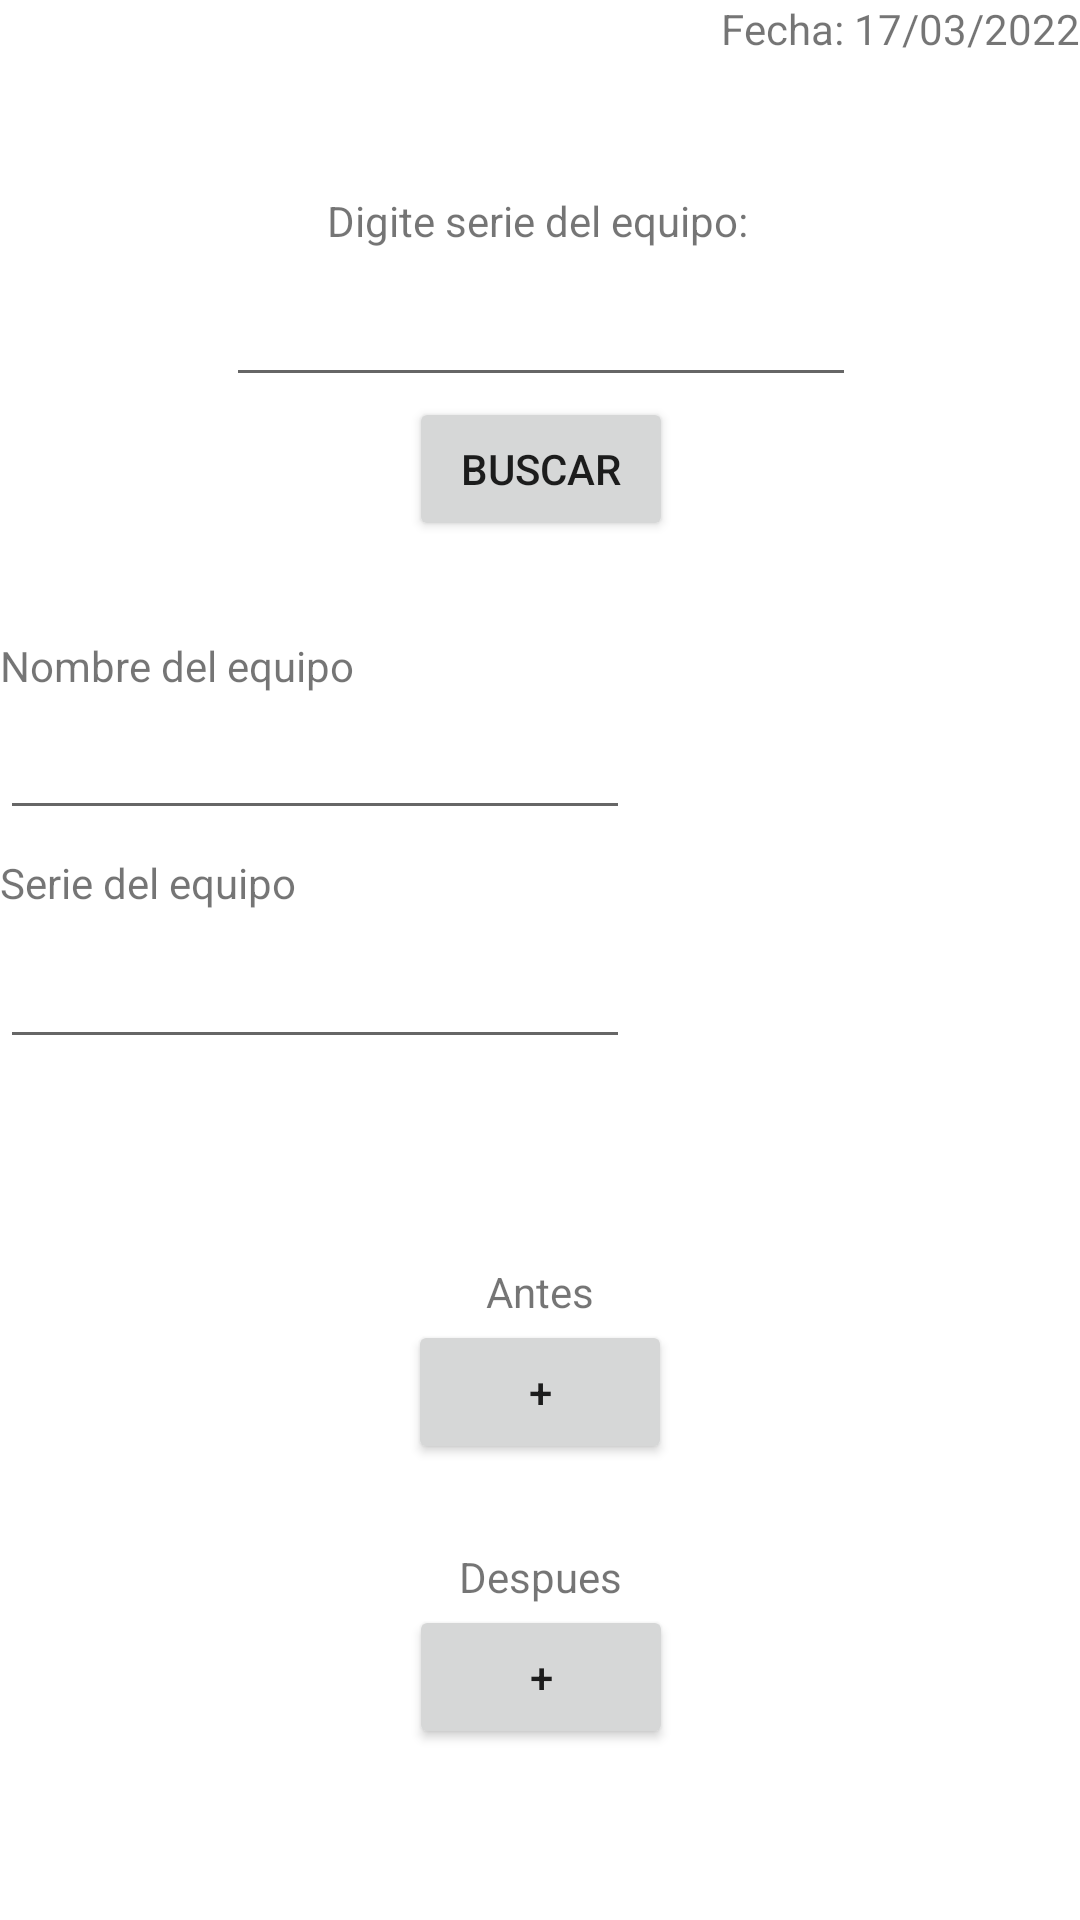

The Android layout XML behind this screen, and the referenced resources:
<!-- AndroidManifest.xml: application theme Theme.Sistemas -->
<!-- res/layout/activity_datos_equipo.xml -->
<?xml version="1.0" encoding="utf-8"?>
<androidx.constraintlayout.widget.ConstraintLayout xmlns:android="http://schemas.android.com/apk/res/android"
    xmlns:app="http://schemas.android.com/apk/res-auto"
    xmlns:tools="http://schemas.android.com/tools"
    android:layout_width="match_parent"
    android:layout_height="match_parent"
    tools:context=".DatosEquipo">

    <EditText
        android:id="@+id/editTextTextPersonName2"
        android:layout_width="wrap_content"
        android:layout_height="wrap_content"
        android:layout_marginTop="4dp"
        android:ems="10"
        android:inputType="textPersonName"
        app:layout_constraintStart_toStartOf="parent"
        app:layout_constraintTop_toBottomOf="@+id/textView3" />

    <TextView
        android:id="@+id/textView3"
        android:layout_width="wrap_content"
        android:layout_height="wrap_content"
        android:layout_marginTop="80dp"
        android:text="Nombre del equipo"
        app:layout_constraintStart_toStartOf="parent"
        app:layout_constraintTop_toBottomOf="@+id/editTextTextPersonName4" />

    <TextView
        android:id="@+id/textView5"
        android:layout_width="wrap_content"
        android:layout_height="wrap_content"
        android:layout_marginTop="8dp"
        android:text="Serie del equipo"
        app:layout_constraintStart_toStartOf="parent"
        app:layout_constraintTop_toBottomOf="@+id/editTextTextPersonName2" />

    <EditText
        android:id="@+id/editTextTextPersonName3"
        android:layout_width="wrap_content"
        android:layout_height="wrap_content"
        android:layout_marginTop="8dp"
        android:ems="10"
        android:inputType="textPersonName"
        app:layout_constraintStart_toStartOf="parent"
        app:layout_constraintTop_toBottomOf="@+id/textView5" />

    <Button
        android:id="@+id/button"
        android:layout_width="wrap_content"
        android:layout_height="wrap_content"
        android:text="+"
        app:layout_constraintEnd_toEndOf="@+id/textView6"
        app:layout_constraintStart_toStartOf="@+id/textView6"
        app:layout_constraintTop_toBottomOf="@+id/textView6" />

    <TextView
        android:id="@+id/textView6"
        android:layout_width="wrap_content"
        android:layout_height="wrap_content"
        android:layout_marginTop="68dp"
        android:text="Antes"
        app:layout_constraintEnd_toEndOf="parent"
        app:layout_constraintStart_toStartOf="parent"
        app:layout_constraintTop_toBottomOf="@+id/editTextTextPersonName3" />

    <TextView
        android:id="@+id/textView7"
        android:layout_width="wrap_content"
        android:layout_height="wrap_content"
        android:layout_marginTop="28dp"
        android:text="Despues"
        app:layout_constraintEnd_toEndOf="parent"
        app:layout_constraintStart_toStartOf="parent"
        app:layout_constraintTop_toBottomOf="@+id/button" />

    <Button
        android:id="@+id/button2"
        android:layout_width="wrap_content"
        android:layout_height="wrap_content"
        android:text="+"
        app:layout_constraintEnd_toEndOf="@+id/textView7"
        app:layout_constraintStart_toStartOf="@+id/textView7"
        app:layout_constraintTop_toBottomOf="@+id/textView7" />

    <Button
        android:id="@+id/button3"
        android:layout_width="wrap_content"
        android:layout_height="wrap_content"
        android:text="Buscar"
        app:layout_constraintEnd_toEndOf="@+id/editTextTextPersonName4"
        app:layout_constraintStart_toStartOf="@+id/editTextTextPersonName4"
        app:layout_constraintTop_toBottomOf="@+id/editTextTextPersonName4" />

    <TextView
        android:id="@+id/textView8"
        android:layout_width="wrap_content"
        android:layout_height="wrap_content"
        android:text="Fecha: 17/03/2022"
        app:layout_constraintEnd_toEndOf="parent"
        app:layout_constraintTop_toTopOf="parent" />

    <EditText
        android:id="@+id/editTextTextPersonName4"
        android:layout_width="wrap_content"
        android:layout_height="wrap_content"
        android:layout_marginTop="8dp"
        android:ems="10"
        android:gravity="center"
        android:inputType="textPersonName"
        app:layout_constraintEnd_toEndOf="parent"
        app:layout_constraintHorizontal_bias="0.502"
        app:layout_constraintStart_toStartOf="parent"
        app:layout_constraintTop_toBottomOf="@+id/textView9" />

    <TextView
        android:id="@+id/textView9"
        android:layout_width="wrap_content"
        android:layout_height="wrap_content"
        android:layout_marginTop="64dp"
        android:text="Digite serie del equipo:"
        app:layout_constraintEnd_toEndOf="@+id/editTextTextPersonName4"
        app:layout_constraintHorizontal_bias="0.485"
        app:layout_constraintStart_toStartOf="@+id/editTextTextPersonName4"
        app:layout_constraintTop_toTopOf="parent" />
</androidx.constraintlayout.widget.ConstraintLayout>
<!-- resources referenced by this layout -->
<resources>
  <style name="Theme.Sistemas" parent="Theme.MaterialComponents.DayNight.DarkActionBar">
          
          <item name="colorPrimary">@color/purple_500</item>
          <item name="colorPrimaryVariant">@color/purple_700</item>
          <item name="colorOnPrimary">@color/white</item>
          
          <item name="colorSecondary">@color/teal_200</item>
          <item name="colorSecondaryVariant">@color/teal_700</item>
          <item name="colorOnSecondary">@color/black</item>
          
          <item name="android:statusBarColor" tools:targetApi="l">?attr/colorPrimaryVariant</item>
          
      </style>
  <!-- not gathered from this repository: default colours our renderer supplied (Android Studio template values) -->
  <color name="purple_500">#FF6200EE</color>
  <color name="purple_700">#FF3700B3</color>
  <color name="teal_200">#FF03DAC5</color>
  <color name="teal_700">#FF018786</color>
  <color name="black">#FF000000</color>
  <color name="white">#FFFFFFFF</color>
</resources>
